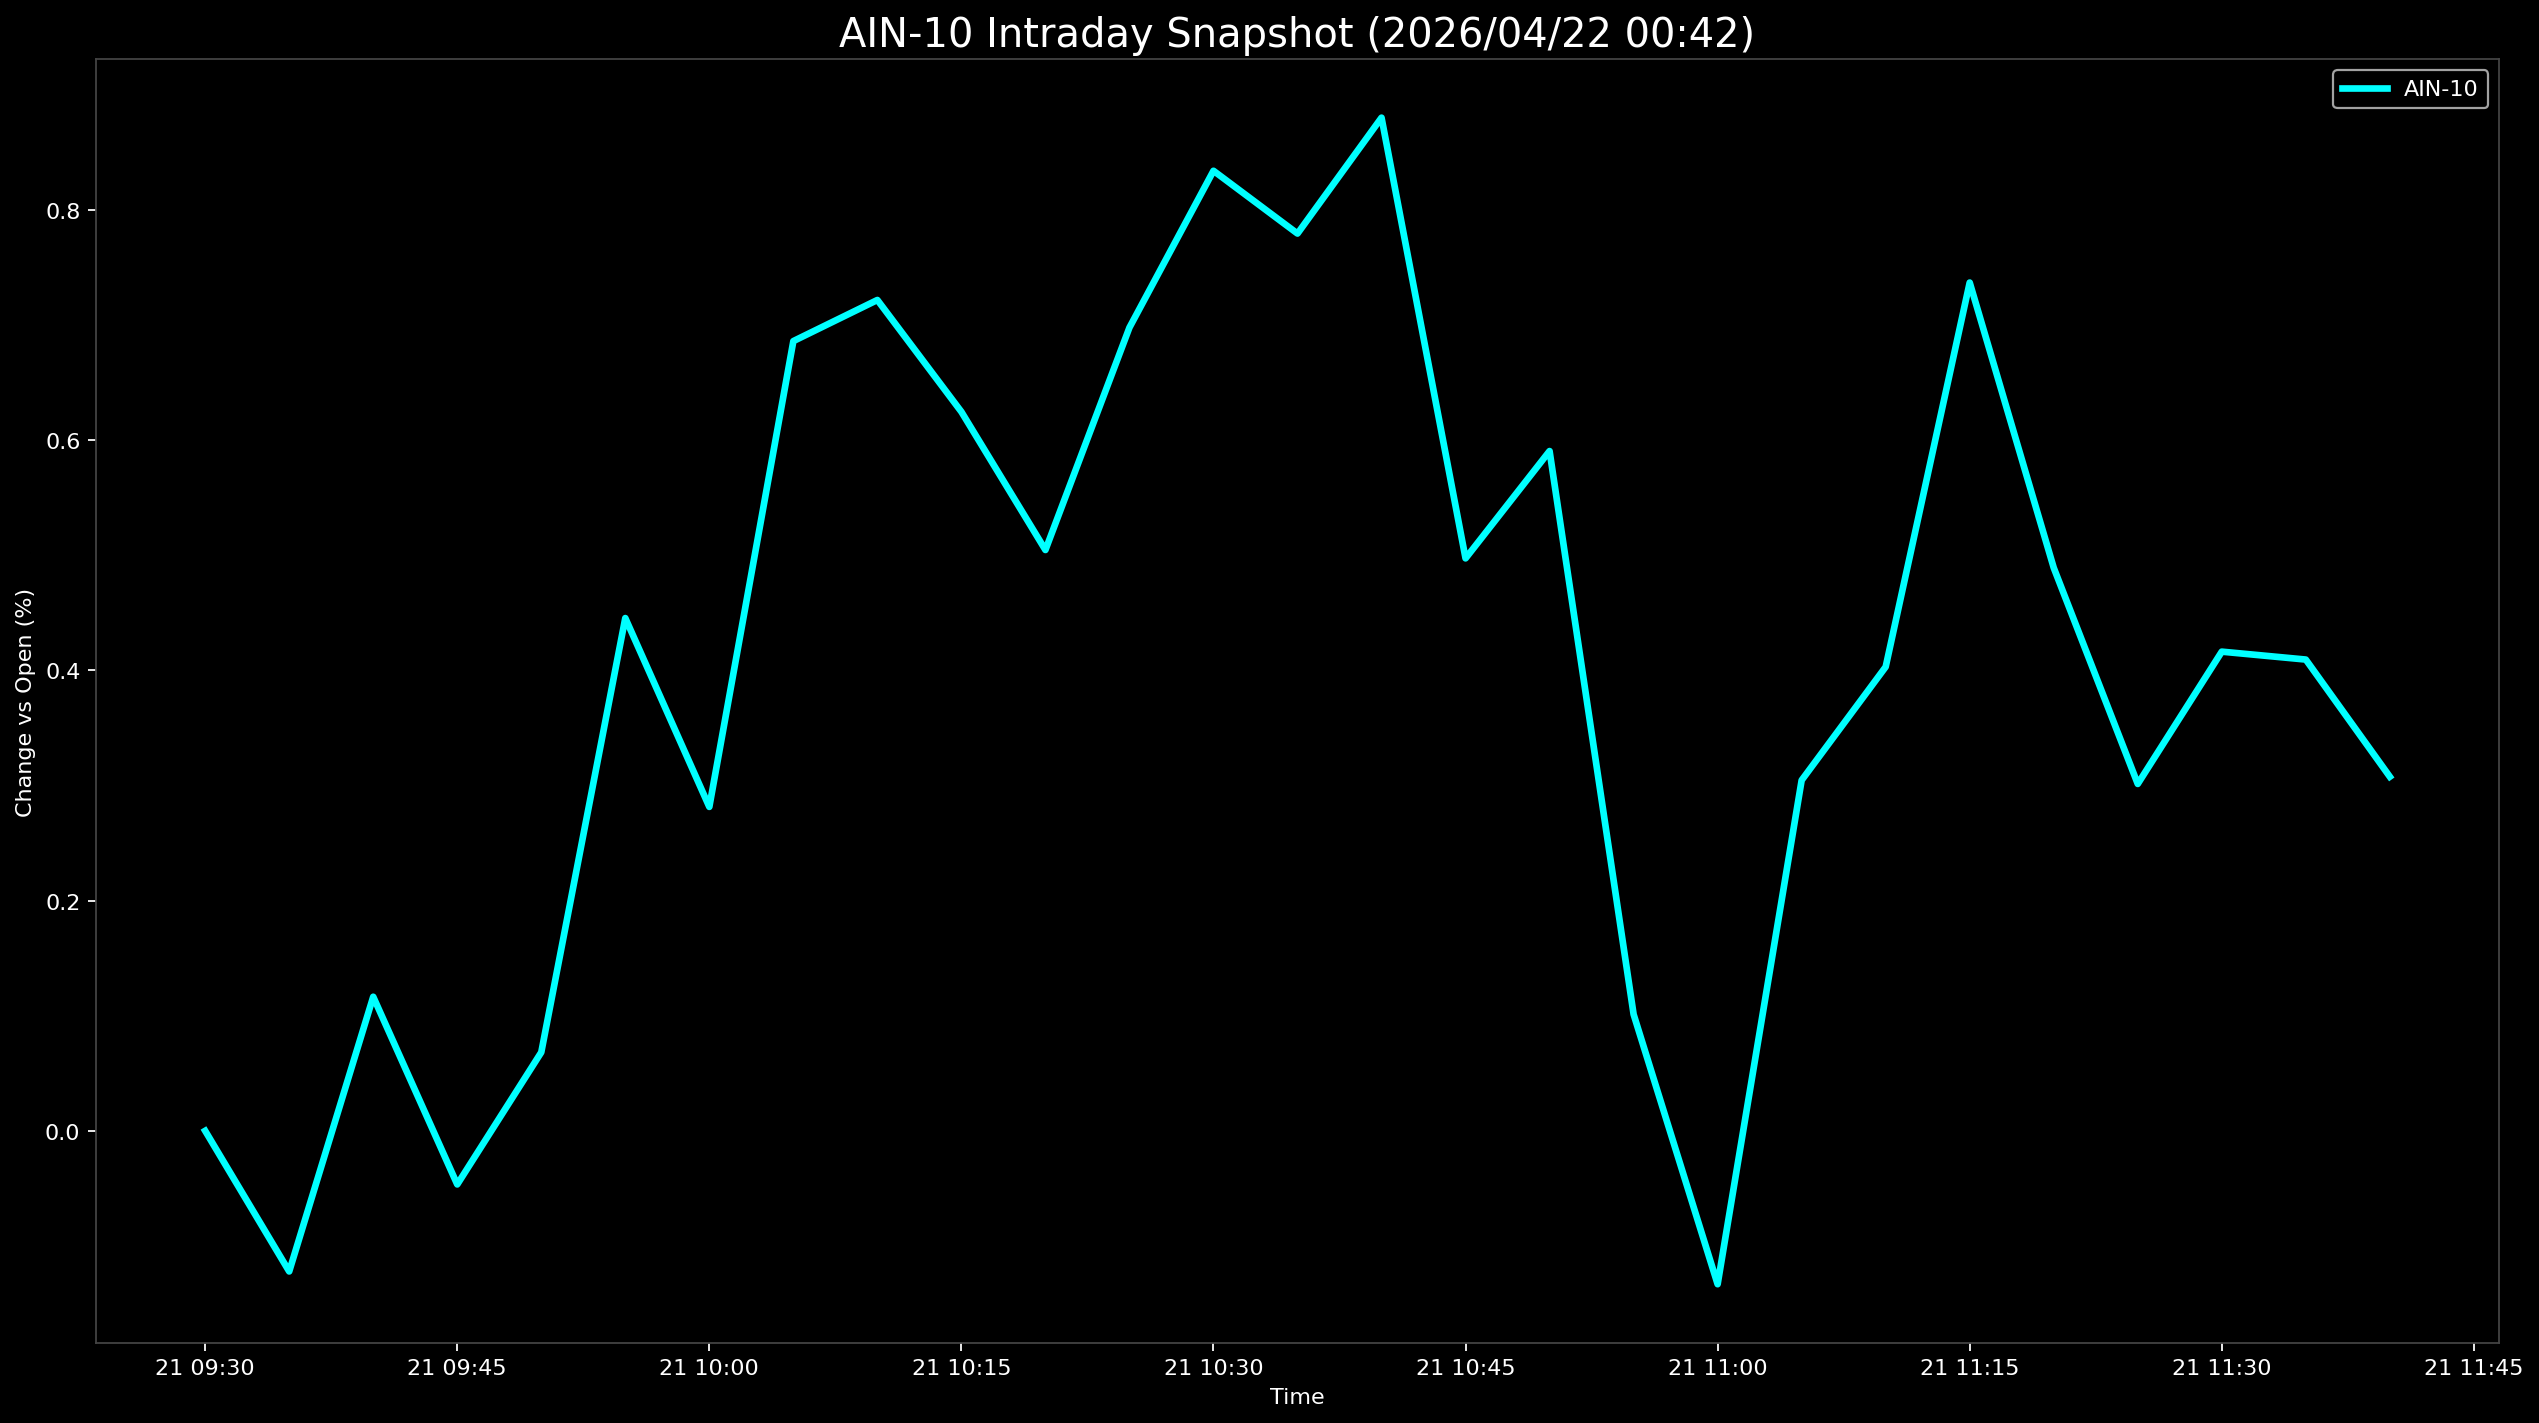

Source data for this figure (header and first rows):
Datetime, AIN-10
2026-04-21 09:30:00, 0.0
2026-04-21 09:35:00, -0.1222
2026-04-21 09:40:00, 0.1165
2026-04-21 09:45:00, -0.04658
2026-04-21 09:50:00, 0.06825
2026-04-21 09:55:00, 0.4455
2026-04-21 10:00:00, 0.2814
2026-04-21 10:05:00, 0.6861
2026-04-21 10:10:00, 0.7218
2026-04-21 10:15:00, 0.6246
2026-04-21 10:20:00, 0.5046
2026-04-21 10:25:00, 0.6979
2026-04-21 10:30:00, 0.8341
2026-04-21 10:35:00, 0.7795
2026-04-21 10:40:00, 0.8802
2026-04-21 10:45:00, 0.4973
2026-04-21 10:50:00, 0.5906
2026-04-21 10:55:00, 0.1012
2026-04-21 11:00:00, -0.1333
2026-04-21 11:05:00, 0.3046
2026-04-21 11:10:00, 0.4031
2026-04-21 11:15:00, 0.737
2026-04-21 11:20:00, 0.4892
2026-04-21 11:25:00, 0.3014
2026-04-21 11:30:00, 0.4163
2026-04-21 11:35:00, 0.4094
2026-04-21 11:40:00, 0.3076
